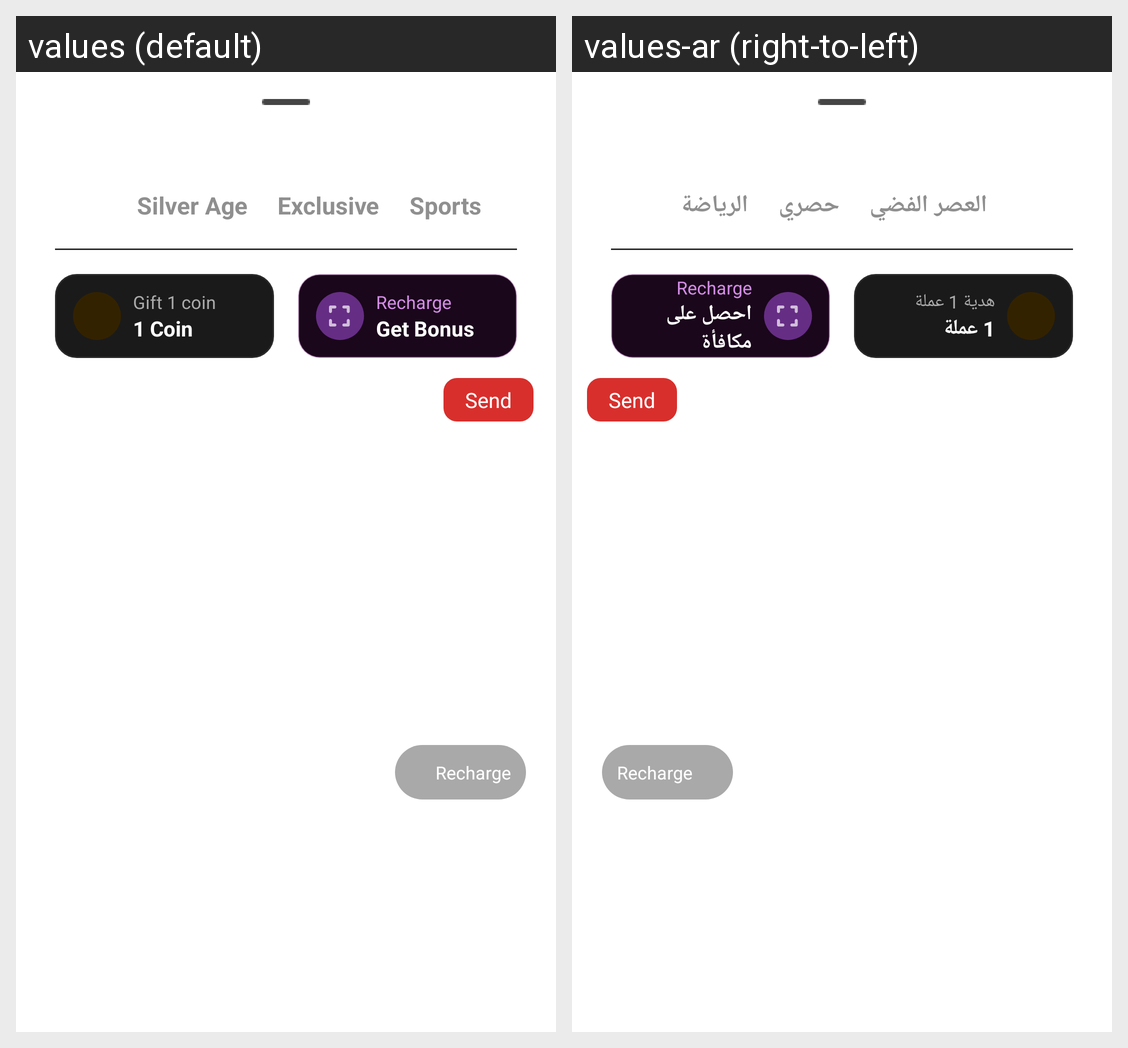

Here is an Android app screen in its default locale and in the app's own translations. Write out the translated-string differences for the strings that appear on this screen.
Android screen res/layout/mls_layout_send_gift.xml rendered under 2 locales, left to right: values (default), values-ar (right-to-left). Device: Nexus 5 (rendered at 1080×1920; each locale shown at half size, 540×960, under a caption strip naming it); theme AppTheme.
Strings drawn on this screen, with the default value and each locale's value (text and hints the layout hard-codes, and strings that could not be matched under every locale, appear in the picture but are not listed):

tab_silver_age
  values: Silver Age
  values-ar: العصر الفضي

tab_exclusive
  values: Exclusive
  values-ar: حصري

tab_sports
  values: Sports
  values-ar: الرياضة

gift_1_coin
  values: Gift 1 coin
  values-ar: هدية 1 عملة

one_coin
  values: 1 Coin
  values-ar: 1 عملة

recharge
  values: Recharge
  values-ar: Recharge  [not translated; the default value is used]

get_bonus
  values: Get Bonus
  values-ar: احصل على مكافأة

text_send_new
  values: Send
  values-ar: Send  [not translated; the default value is used]
